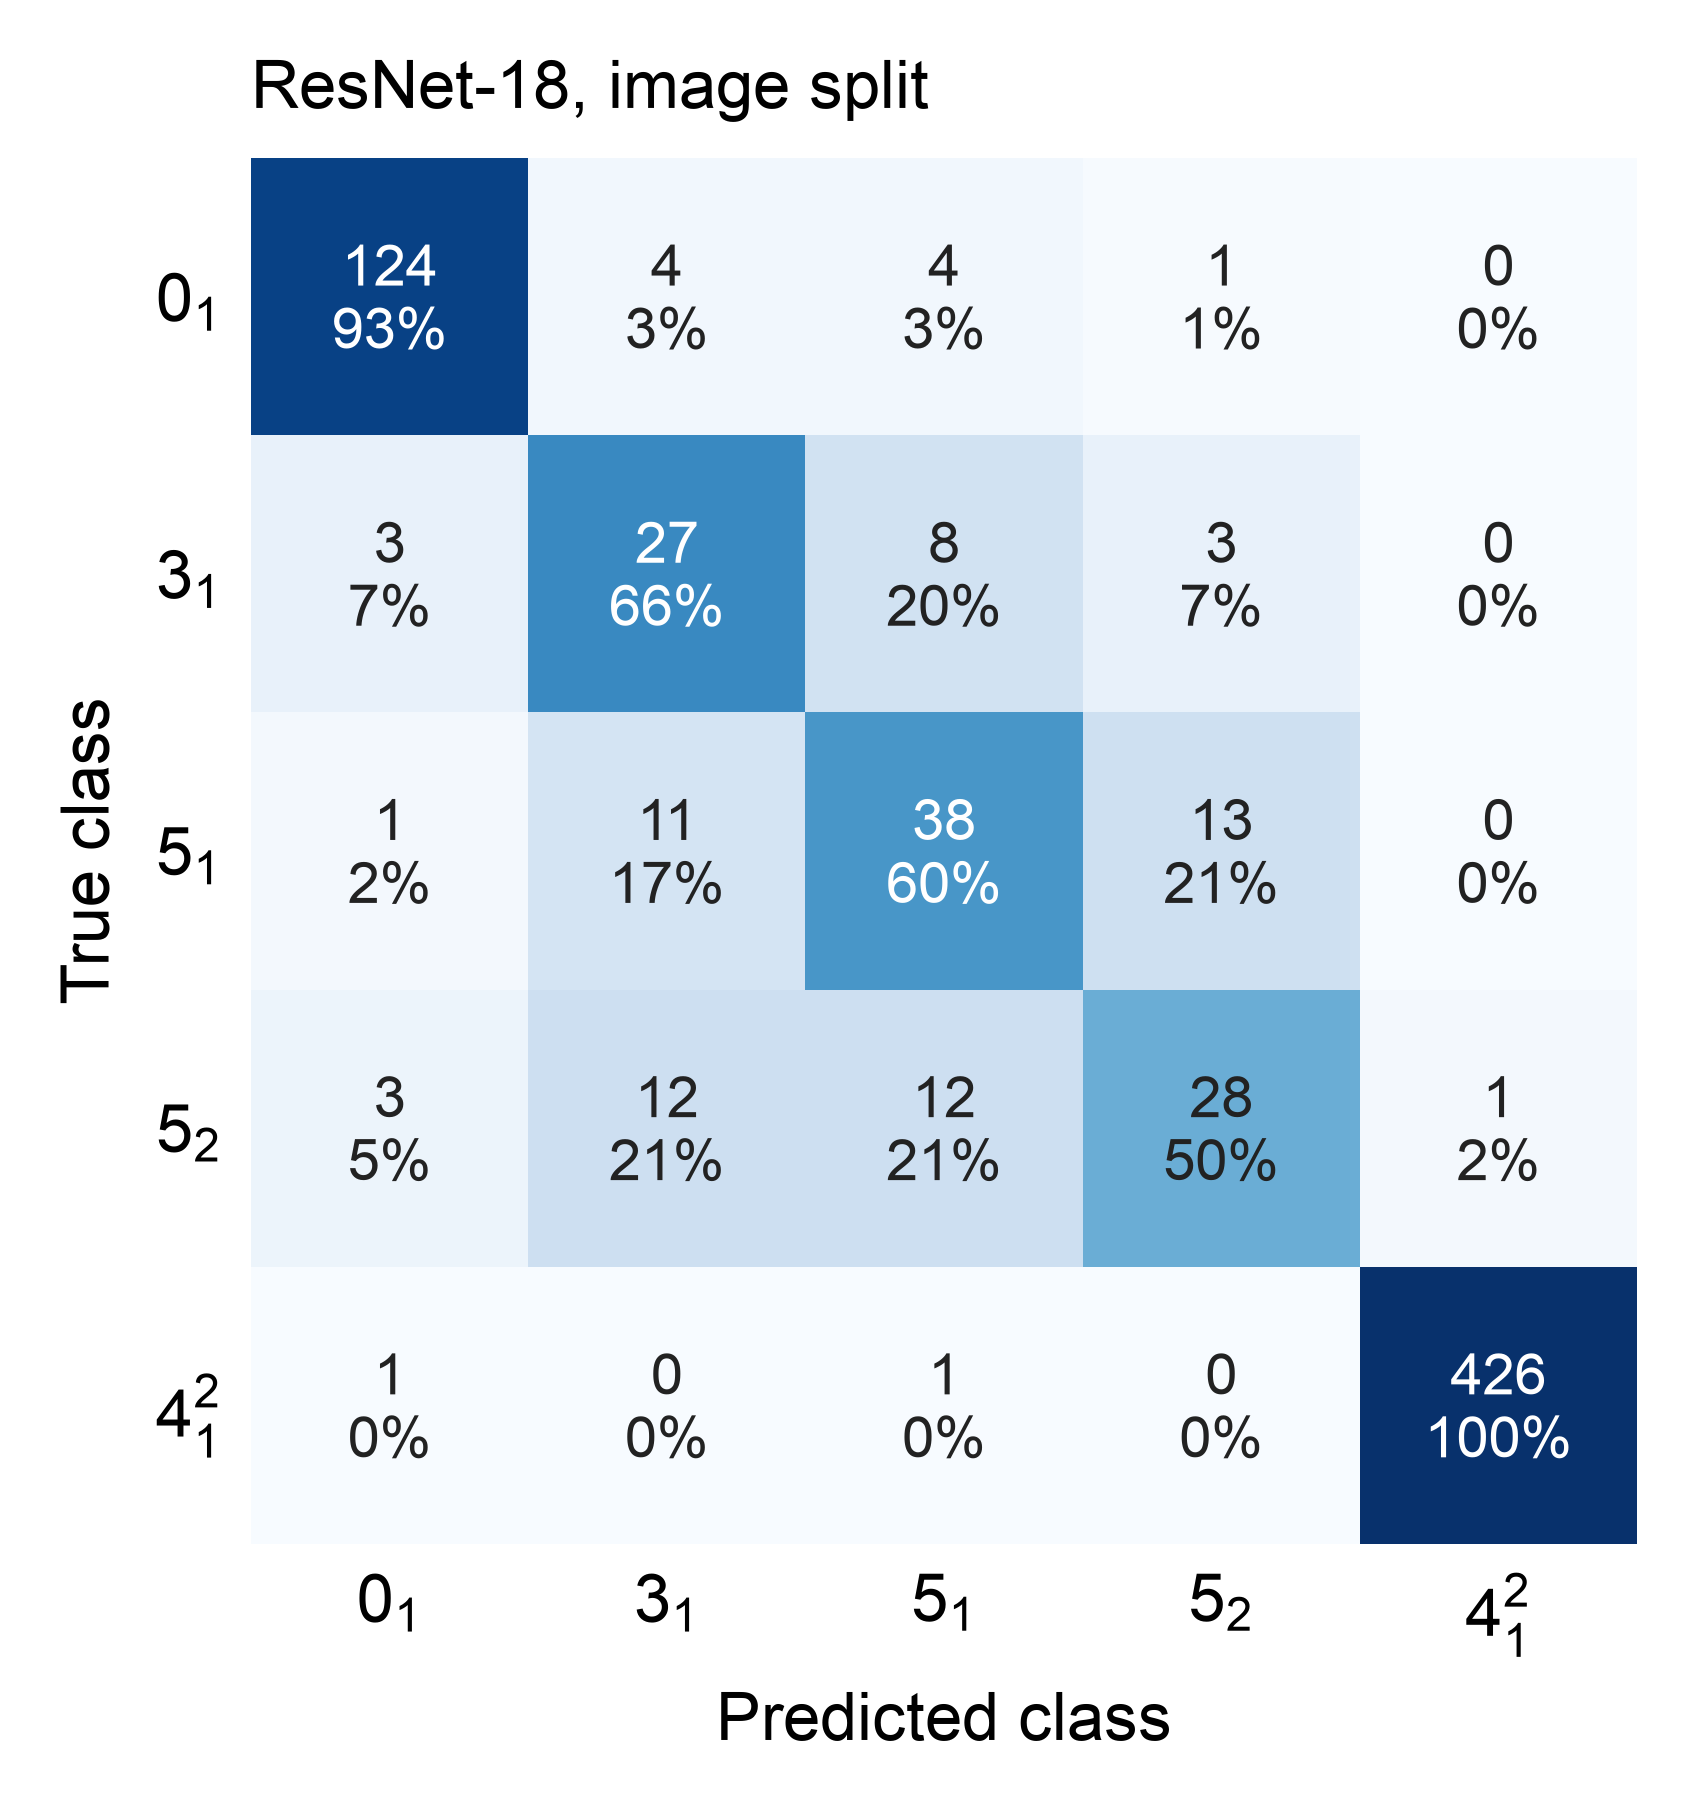

Data behind this chart, as committed beside it:
, pred_0_1, pred_3_1, pred_5_1, pred_5_2, pred_4^2_1
true_0_1, 124, 4, 4, 1, 0
true_3_1, 3, 27, 8, 3, 0
true_5_1, 1, 11, 38, 13, 0
true_5_2, 3, 12, 12, 28, 1
true_4^2_1, 1, 0, 1, 0, 426
